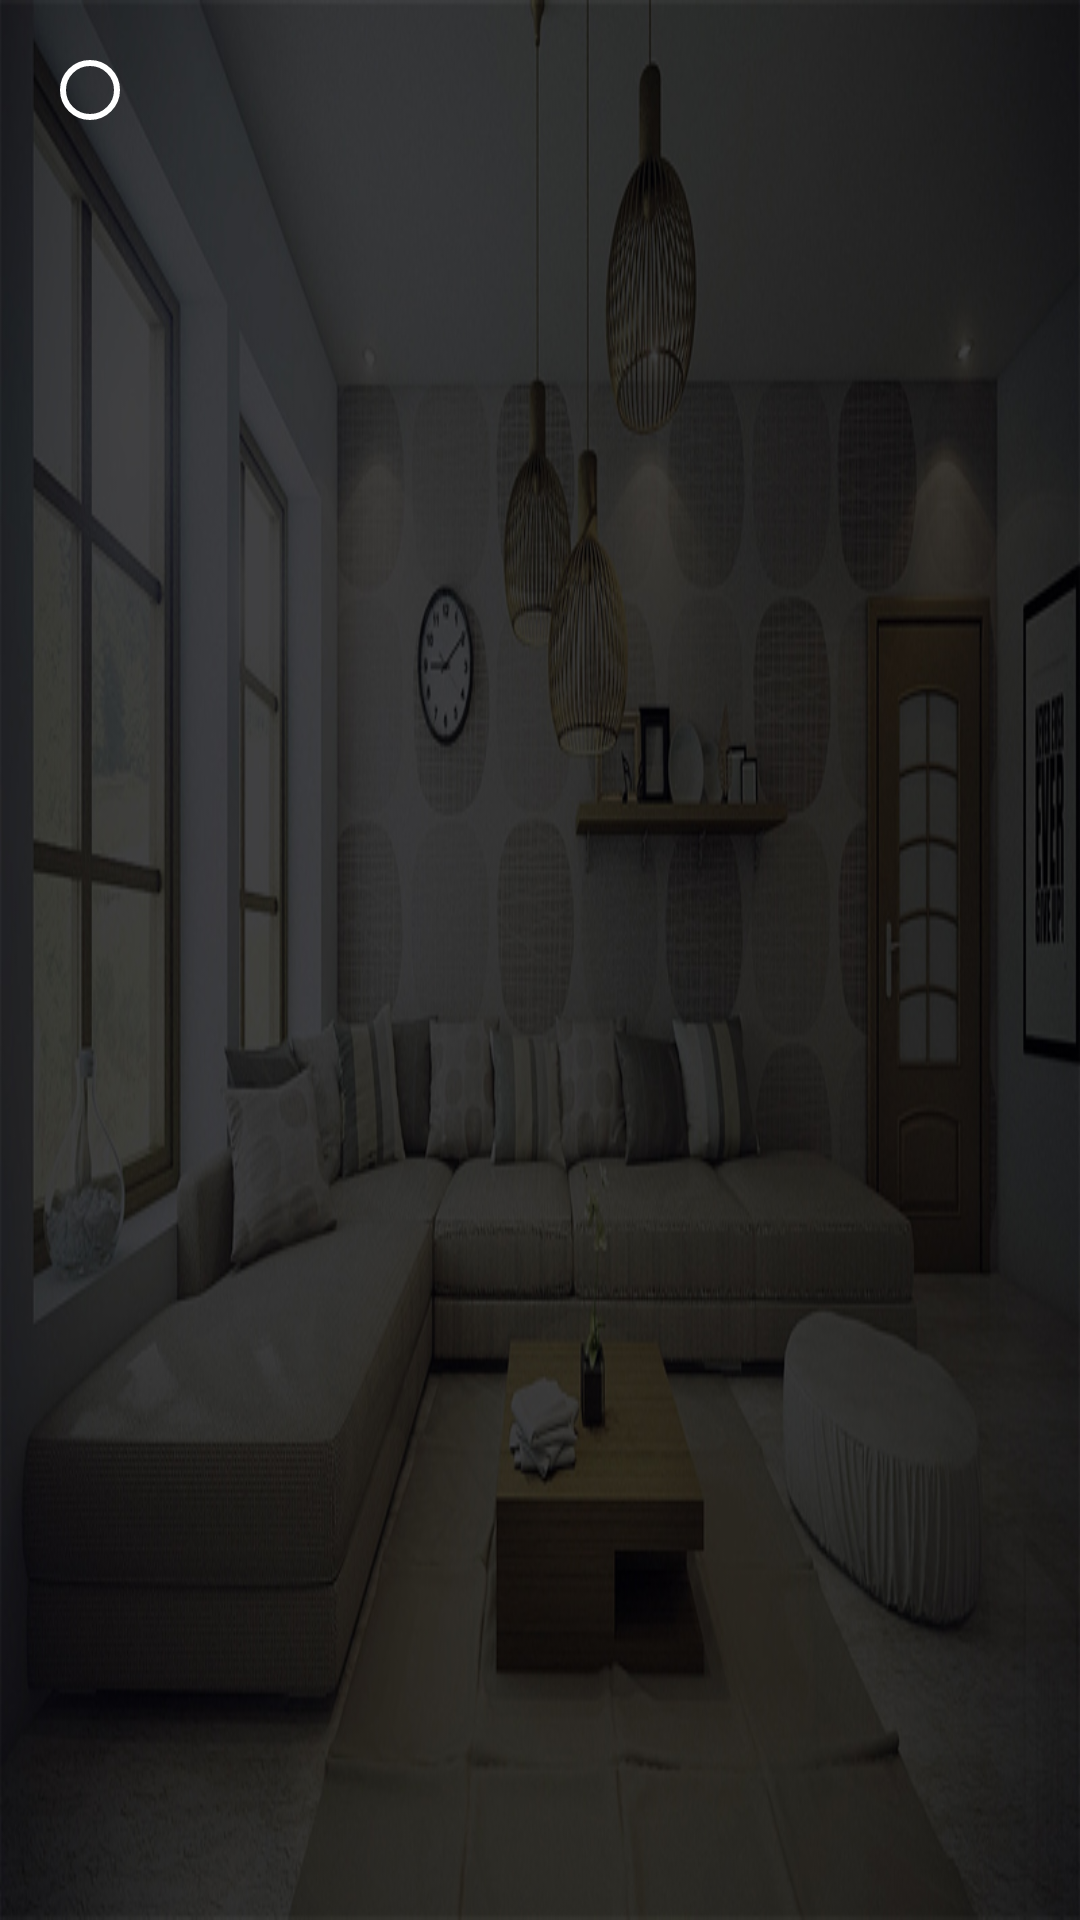

Android layout source for this screen:
<!-- AndroidManifest.xml: application theme MaterialDrawerTheme -->
<!-- res/layout/testing_layout.xml -->
<?xml version="1.0" encoding="utf-8"?>
<LinearLayout xmlns:android="http://schemas.android.com/apk/res/android"
    android:layout_width="match_parent"
    android:layout_height="match_parent"
    android:background="@drawable/drawing_room"
    android:orientation="vertical">

    <LinearLayout
        android:layout_width="wrap_content"
        android:layout_margin="20dp"
        android:layout_height="wrap_content"
        android:background="@drawable/button_bg_transparent">

        <ImageView
            android:id="@+id/image"
            android:layout_margin="10dp"
            android:layout_gravity="center_vertical"
            android:layout_width="wrap_content"
            android:layout_height="wrap_content"
            android:src="@drawable/circle"/>
        <Button
            android:id="@+id/button"
            android:layout_width="wrap_content"
            android:layout_height="wrap_content" />

    </LinearLayout>
</LinearLayout>
<!-- resources referenced by this layout -->
<resources>
  <!-- drawable button_bg_transparent (drawable) -->
  <?xml version="1.0" encoding="utf-8"?>
  <selector xmlns:android="http://schemas.android.com/apk/res/android">
      <item>
          <shape android:shape="rectangle">
              
              <solid android:color="#00ffffff"/>
              
              <stroke android:color="#FFFFFF" android:width="2dp"/>
              <corners android:radius="10dp"/>
          </shape>
      </item>
  </selector>
  <!-- drawable drawing_room: jpg bitmap (drawable, 186195 bytes) -->
</resources>
